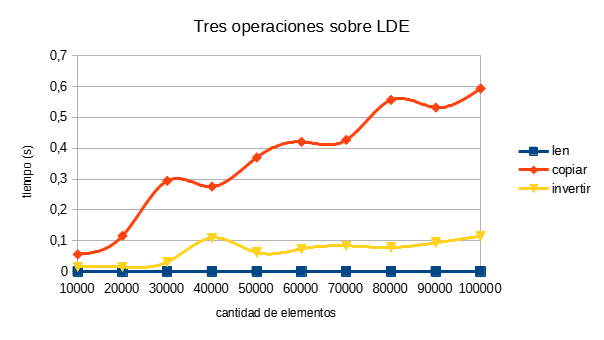

Values plotted in this chart, from the file beside it:
10000, 20000, 30000, 40000, 50000, 60000, 70000, 80000, 90000, 100000
0.0, 0.0, 0.0, 0.0, 0.0, 0.0, 0.0, 0.0, 0.0, 0.0
0.05616, 0.1158, 0.2943, 0.2755, 0.3699, 0.4207, 0.4269, 0.5566, 0.5318, 0.5934
0.01562, 0.01563, 0.03125, 0.1094, 0.06151, 0.07356, 0.0837, 0.07814, 0.09376, 0.1147
